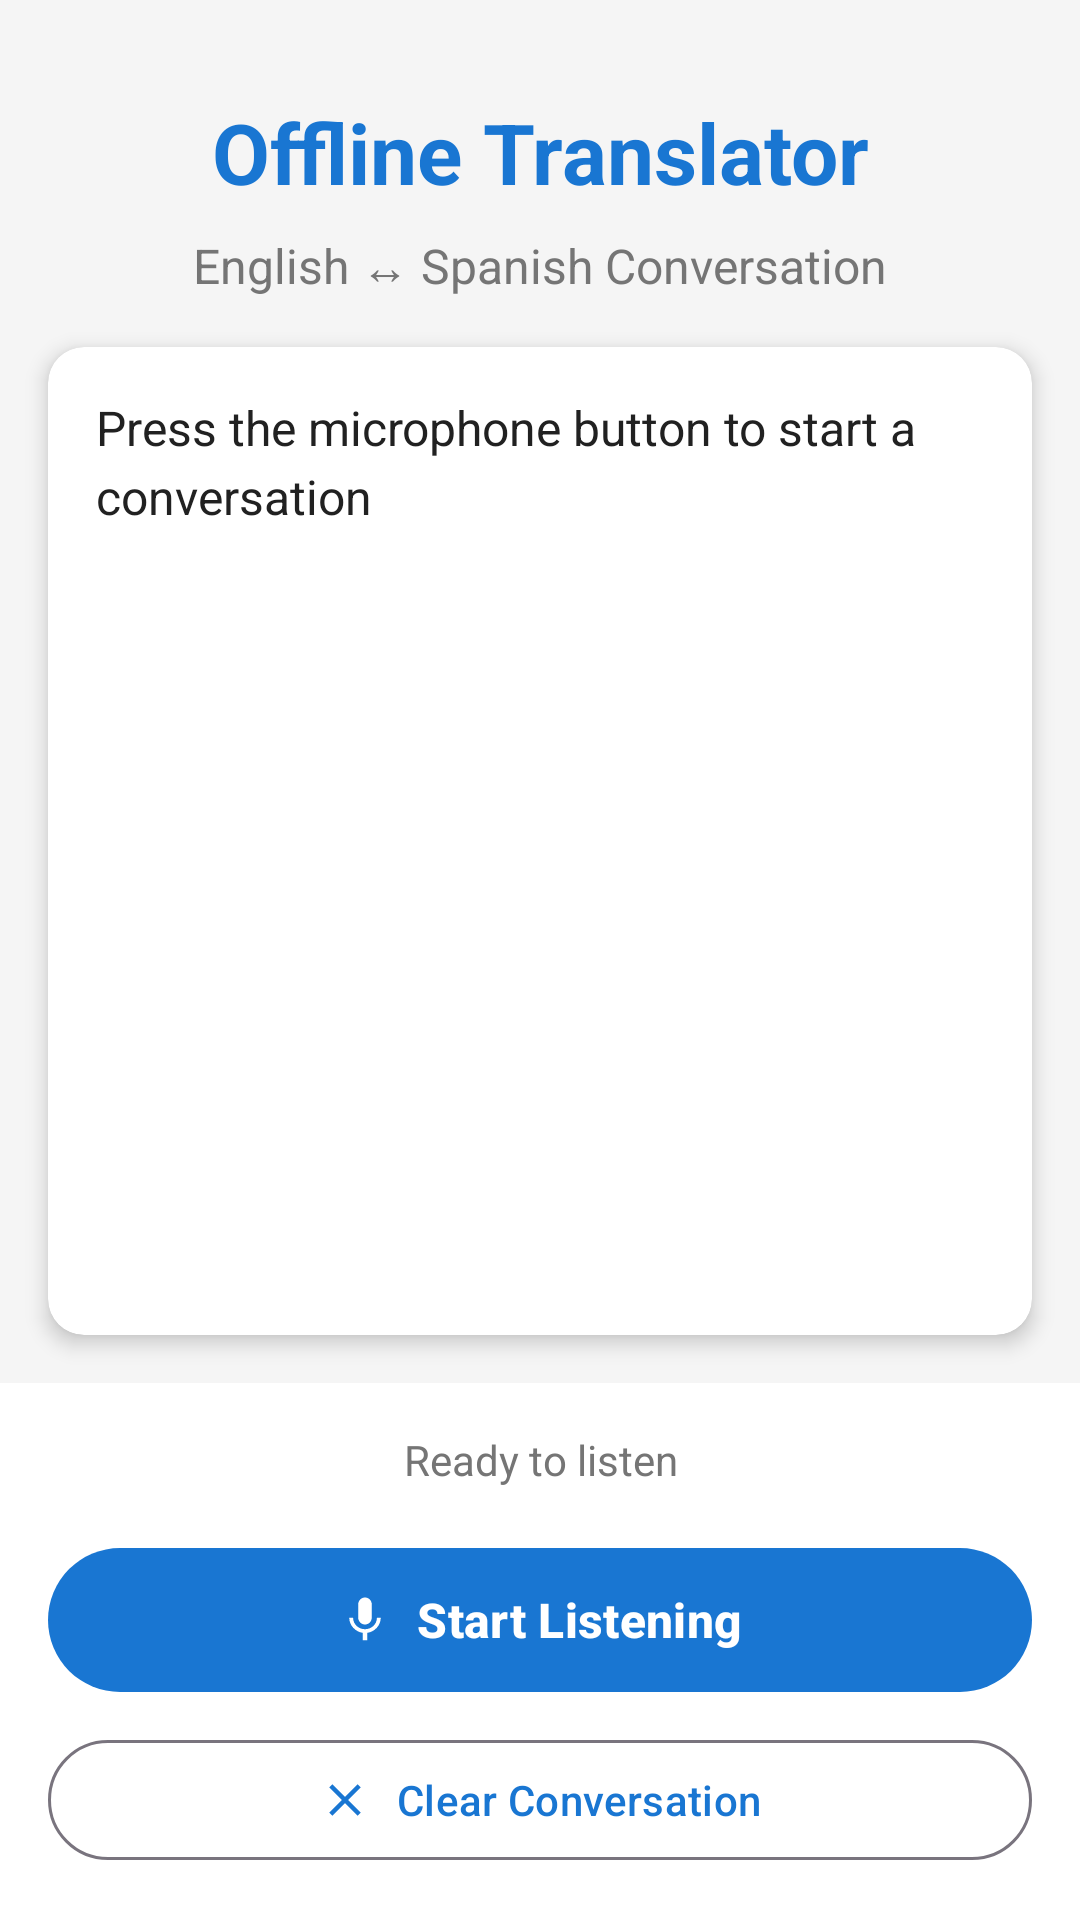

Layout XML and referenced resources for this Android screen:
<!-- AndroidManifest.xml: application theme Theme.OfflineTranslator -->
<!-- res/layout/activity_main.xml -->
<?xml version="1.0" encoding="utf-8"?>
<androidx.constraintlayout.widget.ConstraintLayout xmlns:android="http://schemas.android.com/apk/res/android"
    xmlns:app="http://schemas.android.com/apk/res-auto"
    xmlns:tools="http://schemas.android.com/tools"
    android:layout_width="match_parent"
    android:layout_height="match_parent"
    android:background="@color/background_color"
    tools:context=".MainActivity">

    <TextView
        android:id="@+id/app_title"
        android:layout_width="wrap_content"
        android:layout_height="wrap_content"
        android:text="Offline Translator"
        android:textSize="28sp"
        android:textStyle="bold"
        android:textColor="@color/primary_color"
        android:layout_marginTop="32dp"
        app:layout_constraintTop_toTopOf="parent"
        app:layout_constraintStart_toStartOf="parent"
        app:layout_constraintEnd_toEndOf="parent" />

    <TextView
        android:id="@+id/subtitle"
        android:layout_width="wrap_content"
        android:layout_height="wrap_content"
        android:text="English ↔ Spanish Conversation"
        android:textSize="16sp"
        android:textColor="@color/secondary_color"
        android:layout_marginTop="8dp"
        app:layout_constraintTop_toBottomOf="@+id/app_title"
        app:layout_constraintStart_toStartOf="parent"
        app:layout_constraintEnd_toEndOf="parent" />

    <androidx.cardview.widget.CardView
        android:id="@+id/conversation_card"
        android:layout_width="0dp"
        android:layout_height="0dp"
        android:layout_margin="16dp"
        app:cardCornerRadius="12dp"
        app:cardElevation="4dp"
        app:layout_constraintTop_toBottomOf="@+id/subtitle"
        app:layout_constraintBottom_toTopOf="@+id/control_panel"
        app:layout_constraintStart_toStartOf="parent"
        app:layout_constraintEnd_toEndOf="parent">

        <ScrollView
            android:layout_width="match_parent"
            android:layout_height="match_parent"
            android:padding="16dp">

            <TextView
                android:id="@+id/result_text_view"
                android:layout_width="match_parent"
                android:layout_height="wrap_content"
                android:text="Press the microphone button to start a conversation"
                android:textSize="16sp"
                android:textColor="@color/text_color"
                android:lineSpacingExtra="4dp" />

        </ScrollView>

    </androidx.cardview.widget.CardView>

    <LinearLayout
        android:id="@+id/control_panel"
        android:layout_width="0dp"
        android:layout_height="wrap_content"
        android:orientation="vertical"
        android:padding="16dp"
        android:background="@color/surface_color"
        app:layout_constraintBottom_toBottomOf="parent"
        app:layout_constraintStart_toStartOf="parent"
        app:layout_constraintEnd_toEndOf="parent">

        <TextView
            android:id="@+id/status_text"
            android:layout_width="match_parent"
            android:layout_height="wrap_content"
            android:text="Ready to listen"
            android:textSize="14sp"
            android:textColor="@color/secondary_color"
            android:gravity="center"
            android:layout_marginBottom="16dp" />

        <com.google.android.material.button.MaterialButton
            android:id="@+id/toggle_listening_button"
            android:layout_width="match_parent"
            android:layout_height="56dp"
            android:text="Start Listening"
            android:textSize="16sp"
            android:textStyle="bold"
            app:icon="@drawable/ic_mic"
            app:iconGravity="textStart"
            app:iconPadding="8dp"
            app:cornerRadius="28dp"
            style="@style/Widget.Material3.Button.UnelevatedButton" />

        <com.google.android.material.button.MaterialButton
            android:id="@+id/clear_button"
            android:layout_width="match_parent"
            android:layout_height="48dp"
            android:layout_marginTop="8dp"
            android:text="Clear Conversation"
            android:textSize="14sp"
            app:icon="@drawable/ic_clear"
            app:iconGravity="textStart"
            app:iconPadding="8dp"
            app:cornerRadius="24dp"
            style="@style/Widget.Material3.Button.OutlinedButton" />

    </LinearLayout>

</androidx.constraintlayout.widget.ConstraintLayout>
<!-- resources referenced by this layout -->
<resources>
  <color name="background_color">#F5F5F5</color>
  <color name="primary_color">#1976D2</color>
  <color name="secondary_color">#757575</color>
  <color name="surface_color">#FFFFFF</color>
  <color name="text_color">#212121</color>
  <!-- drawable ic_clear (drawable) -->
  <vector xmlns:android="http://schemas.android.com/apk/res/android"
      android:width="24dp"
      android:height="24dp"
      android:viewportWidth="24"
      android:viewportHeight="24"
      android:tint="?attr/colorPrimary">
    <path
        android:fillColor="@android:color/white"
        android:pathData="M19,6.41L17.59,5 12,10.59 6.41,5 5,6.41 10.59,12 5,17.59 6.41,19 12,13.41 17.59,19 19,17.59 13.41,12z"/>
  </vector>
  <!-- drawable ic_mic (drawable) -->
  <vector xmlns:android="http://schemas.android.com/apk/res/android"
      android:width="24dp"
      android:height="24dp"
      android:viewportWidth="24"
      android:viewportHeight="24"
      android:tint="?attr/colorOnPrimary">
    <path
        android:fillColor="@android:color/white"
        android:pathData="M12,14c1.66,0 2.99,-1.34 2.99,-3L15,5c0,-1.66 -1.34,-3 -3,-3S9,3.34 9,5v6c0,1.66 1.34,3 3,3zM17.3,11c0,3 -2.54,5.1 -5.3,5.1S6.7,14 6.7,11H5c0,3.41 2.72,6.23 6,6.72V21h2v-3.28c3.28,-0.48 6,-3.3 6,-6.72h-1.7z"/>
  </vector>
  <style name="Theme.OfflineTranslator" parent="Theme.Material3.DayNight">
          <item name="colorPrimary">@color/primary_color</item>
          <item name="colorPrimaryVariant">@color/primary_variant</item>
          <item name="colorSecondary">@color/accent_color</item>
          <item name="android:colorBackground">@color/background_color</item>
          <item name="colorSurface">@color/surface_color</item>
          <item name="colorOnPrimary">@android:color/white</item>
          <item name="colorOnSecondary">@android:color/white</item>
          <item name="colorOnBackground">@color/text_color</item>
          <item name="colorOnSurface">@color/text_color</item>
      </style>
  <color name="primary_variant">#1565C0</color>
  <color name="accent_color">#FF5722</color>
</resources>
